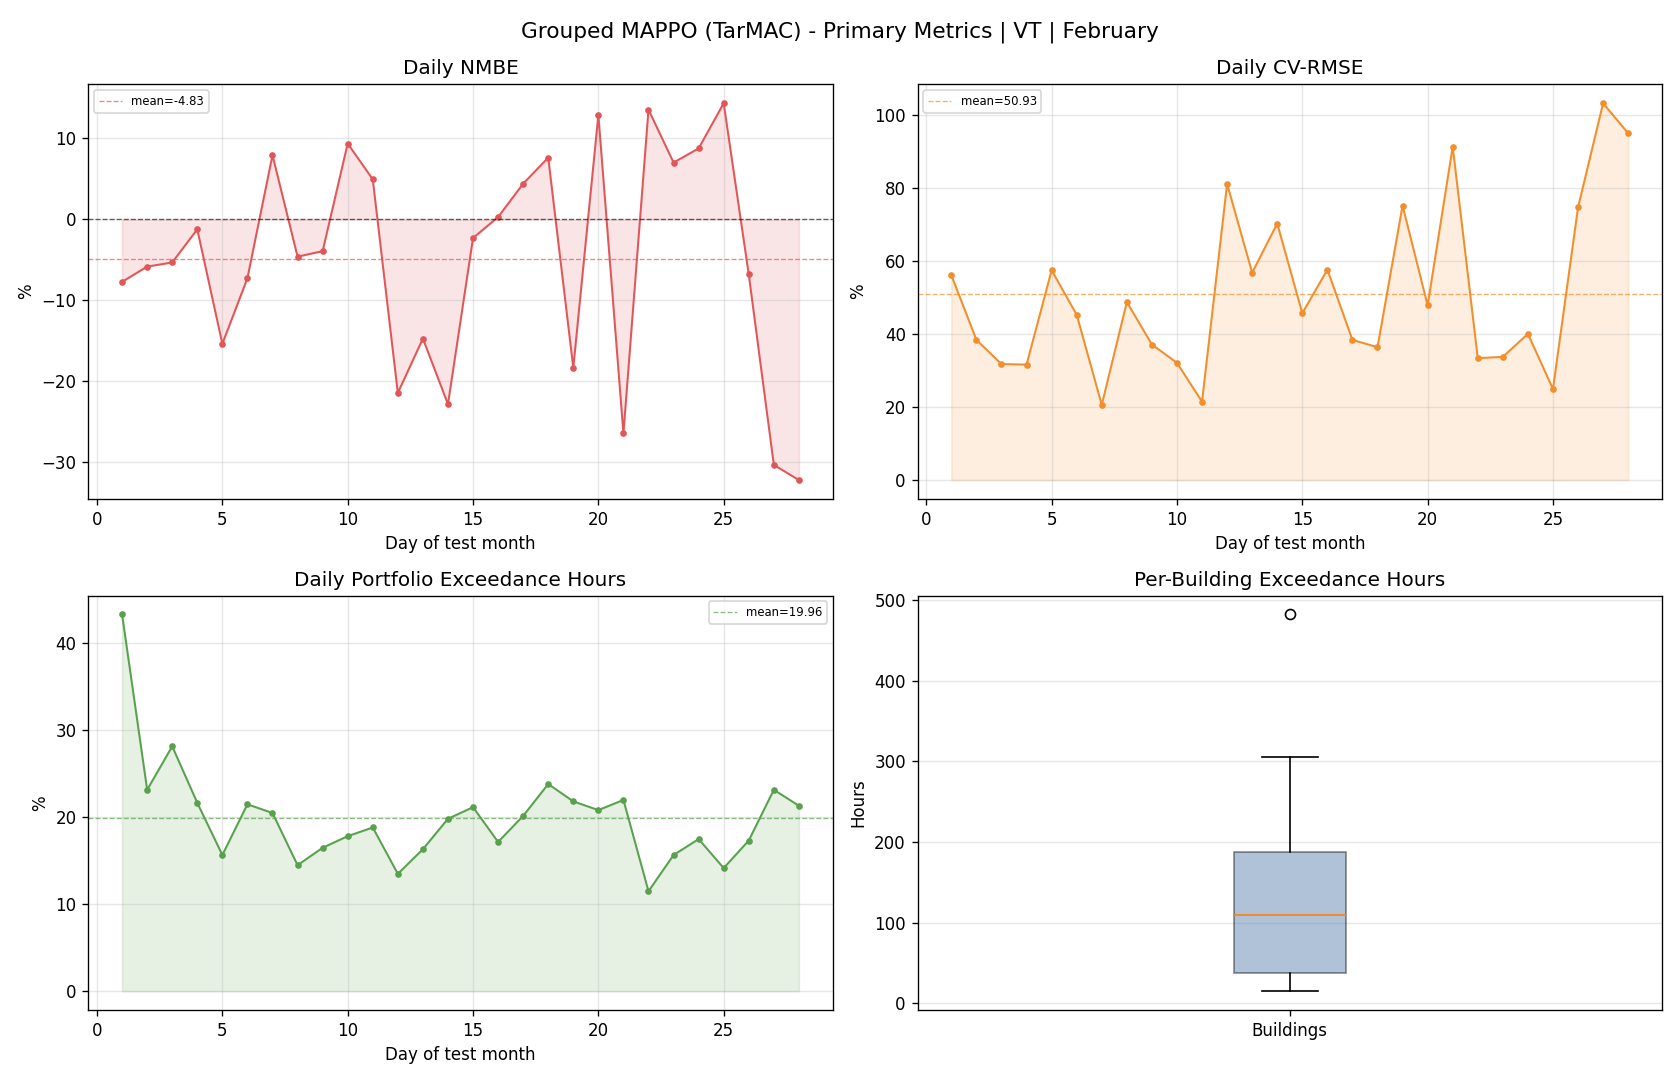

The file beside this chart, header and first rows:
day, reference_mean, actual_mean, actual_energy, reference_energy, nmbe_pct, cv_rmse_pct, rmse, temperature_exceedance_hours_total, temperature_exceedance_pct_portfolio
1, 88.46, 81.65, 1960, 2123, -7.699, 56.11, 49.63, 260.0, 43.33
2, 175.6, 165.4, 3970, 4215, -5.817, 38.37, 67.39, 139.0, 23.17
3, 178.4, 169, 4055, 4283, -5.308, 31.76, 56.68, 169.0, 28.17
4, 111.4, 110, 2641, 2673, -1.213, 31.62, 35.22, 130.0, 21.67
5, 130.6, 110.5, 2652, 3134, -15.36, 57.44, 75, 94.0, 15.67
6, 135.8, 126, 3023, 3259, -7.248, 45.27, 61.47, 129.0, 21.5
7, 155, 167.3, 4015, 3720, 7.946, 20.59, 31.91, 123.0, 20.5
8, 149.1, 142.2, 3413, 3577, -4.591, 48.75, 72.66, 87.0, 14.5
9, 143.3, 137.7, 3304, 3439, -3.906, 37.11, 53.18, 99.0, 16.5
10, 108.3, 118.5, 2844, 2600, 9.374, 32.09, 34.77, 107.0, 17.83
11, 113.3, 118.9, 2855, 2720, 4.958, 21.47, 24.33, 113.0, 18.83
12, 97.79, 76.84, 1844, 2347, -21.42, 81.1, 79.31, 81.0, 13.5
13, 128.4, 109.6, 2629, 3083, -14.7, 56.78, 72.93, 98.0, 16.33
14, 94.51, 72.95, 1751, 2268, -22.81, 70.24, 66.38, 119.0, 19.83
15, 66.34, 64.82, 1556, 1592, -2.29, 45.69, 30.31, 127.0, 21.17
16, 77.67, 77.9, 1870, 1864, 0.301, 57.63, 44.76, 103.0, 17.17
17, 118.4, 123.6, 2967, 2841, 4.423, 38.38, 45.44, 121.0, 20.17
18, 94.4, 101.6, 2439, 2266, 7.634, 36.38, 34.35, 143.0, 23.83
19, 80.07, 65.41, 1570, 1922, -18.31, 75.16, 60.18, 131.0, 21.83
20, 53.7, 60.63, 1455, 1289, 12.91, 47.84, 25.69, 125.0, 20.83
21, 46.33, 34.09, 818.1, 1112, -26.43, 91.28, 42.29, 132.0, 22.0
22, 107.4, 121.9, 2926, 2577, 13.56, 33.38, 35.83, 69.0, 11.5
23, 107.8, 115.4, 2770, 2588, 7.029, 33.73, 36.37, 94.0, 15.67
24, 80.87, 87.97, 2111, 1941, 8.777, 40.04, 32.38, 105.0, 17.5
25, 94.3, 107.8, 2588, 2263, 14.35, 24.94, 23.52, 85.0, 14.17
26, 70.29, 65.52, 1572, 1687, -6.793, 74.65, 52.48, 104.0, 17.33
27, 71.37, 49.74, 1194, 1713, -30.3, 103.2, 73.64, 139.0, 23.17
28, 55.53, 37.66, 903.9, 1333, -32.17, 94.97, 52.74, 128.0, 21.33
